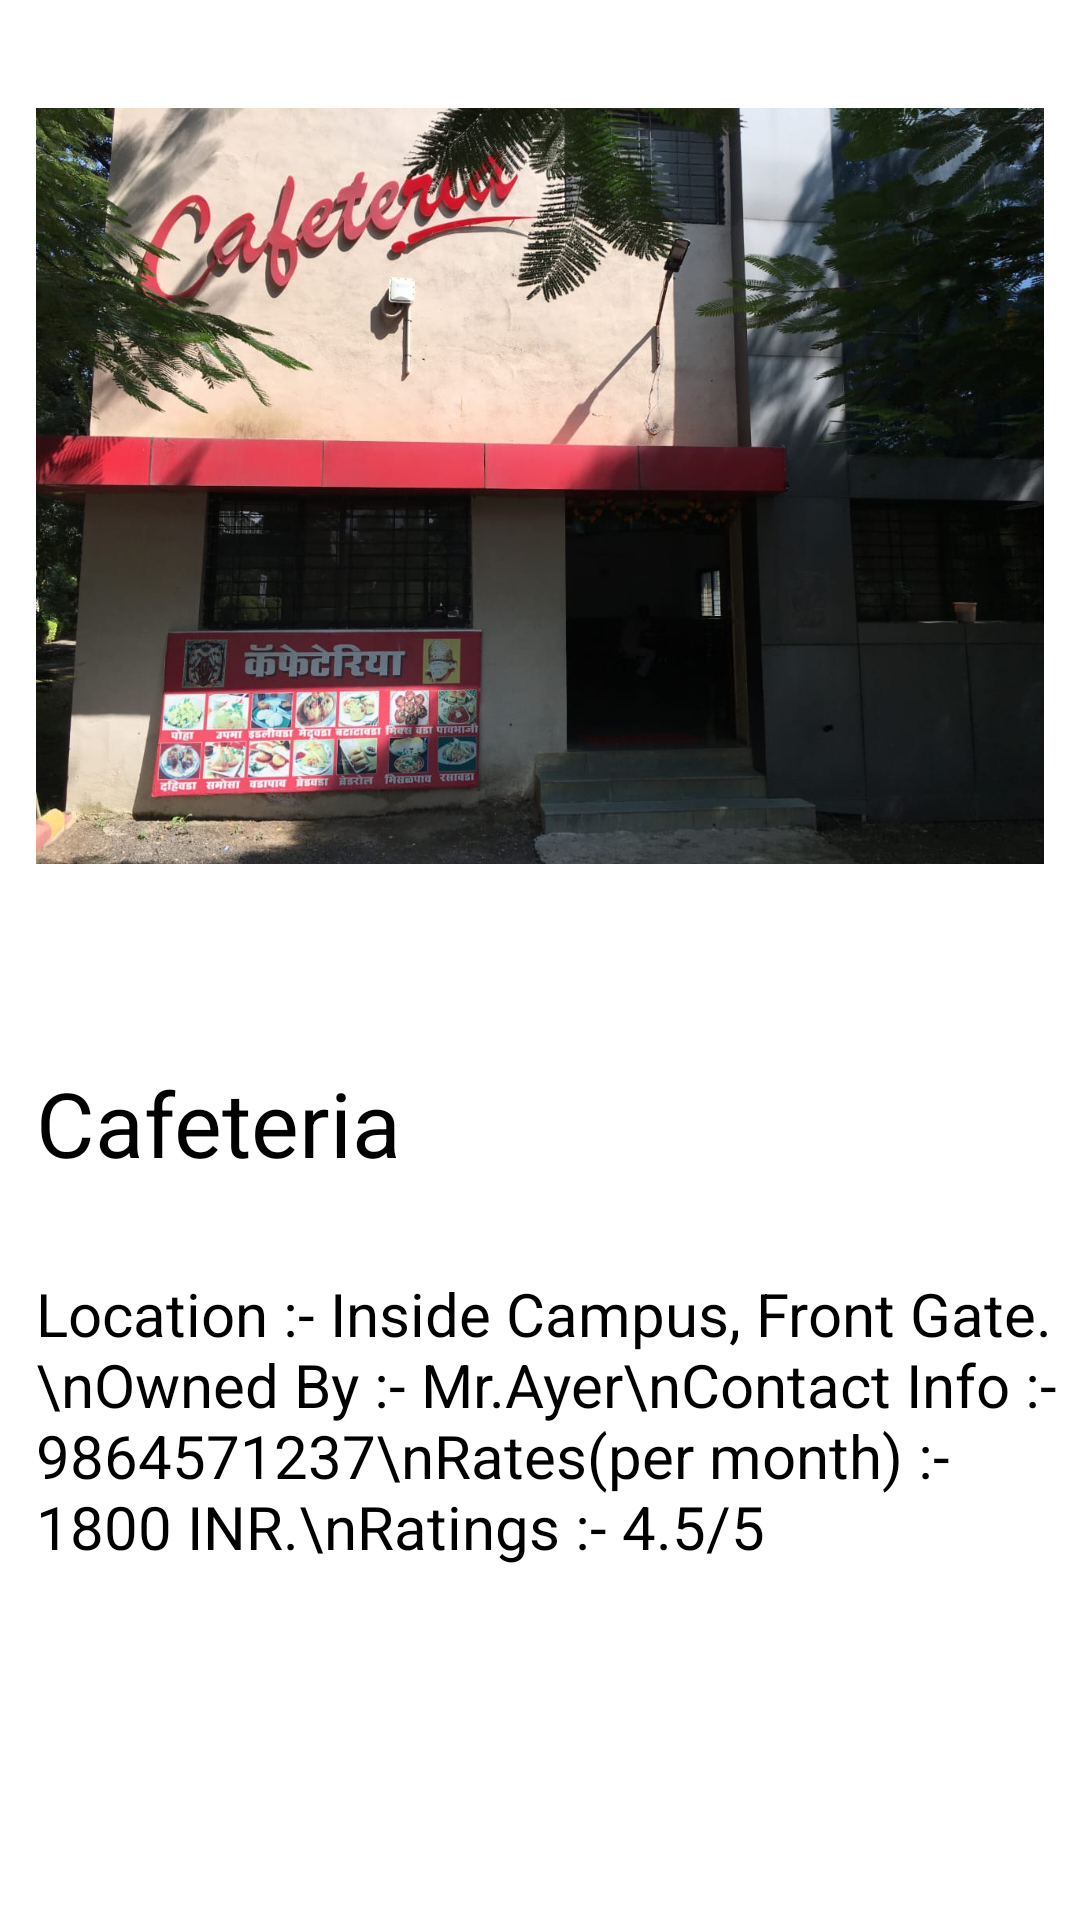

This screen was rendered from an Android layout file. Write that file and the resources it references.
<!-- AndroidManifest.xml: application theme Theme.Hfs -->
<!-- res/layout/mess.xml -->
<?xml version="1.0" encoding="utf-8"?>

<ScrollView xmlns:android="http://schemas.android.com/apk/res/android"
    xmlns:app="http://schemas.android.com/apk/res-auto"
    xmlns:tools="http://schemas.android.com/tools"
    android:layout_width="match_parent"
    android:orientation="vertical"
    android:layout_height="match_parent"
    tools:context=".mess">
    <LinearLayout
        android:layout_width="match_parent"
        android:layout_height="match_parent"
        android:orientation="vertical">

        <ImageView
            android:id="@+id/imageView"
            android:layout_width="match_parent"
            android:layout_height="300dp"
            android:layout_margin="12dp"
            android:src="@drawable/cafeteria"
            />

        <TextView
            android:id="@+id/textView"
            android:layout_width="match_parent"
            android:layout_height="wrap_content"
            android:textSize="30dp"
            android:textColor="#000000"
            android:layout_marginTop="30dp"
            android:layout_marginLeft="12dp"
            android:text="Cafeteria" />
        <TextView
            android:id="@+id/textView1"
            android:layout_width="match_parent"
            android:layout_height="wrap_content"
            android:textSize="20dp"
            android:textColor="#000000"
            android:layout_marginTop="30dp"
            android:layout_marginLeft="12dp"
            android:text="Location :- Inside Campus, Front Gate.\nOwned By :- Mr.Ayer\nContact Info :- 9864571237\nRates(per month) :- 1800 INR.\nRatings :- 4.5/5"

         />
    </LinearLayout>
</ScrollView>
<!-- resources referenced by this layout -->
<resources>
  <!-- drawable cafeteria: jpg bitmap (drawable, 141845 bytes) -->
  <style name="Theme.Hfs" parent="Theme.MaterialComponents.DayNight.DarkActionBar">
          
          <item name="colorPrimary">@color/purple_500</item>
          <item name="colorPrimaryVariant">@color/purple_700</item>
          <item name="colorOnPrimary">@color/white</item>
          
          <item name="colorSecondary">@color/teal_200</item>
          <item name="colorSecondaryVariant">@color/teal_700</item>
          <item name="colorOnSecondary">@color/black</item>
          
          <item name="android:statusBarColor" tools:targetApi="l">?attr/colorPrimaryVariant</item>
          
          <item name="android:windowContentTransitions">true</item>
      </style>
  <!-- not gathered from this repository: default colours our renderer supplied (Android Studio template values) -->
  <color name="purple_500">#FF6200EE</color>
  <color name="purple_700">#FF3700B3</color>
  <color name="teal_200">#FF03DAC5</color>
  <color name="teal_700">#FF018786</color>
  <color name="black">#FF000000</color>
  <color name="white">#FFFFFFFF</color>
</resources>
